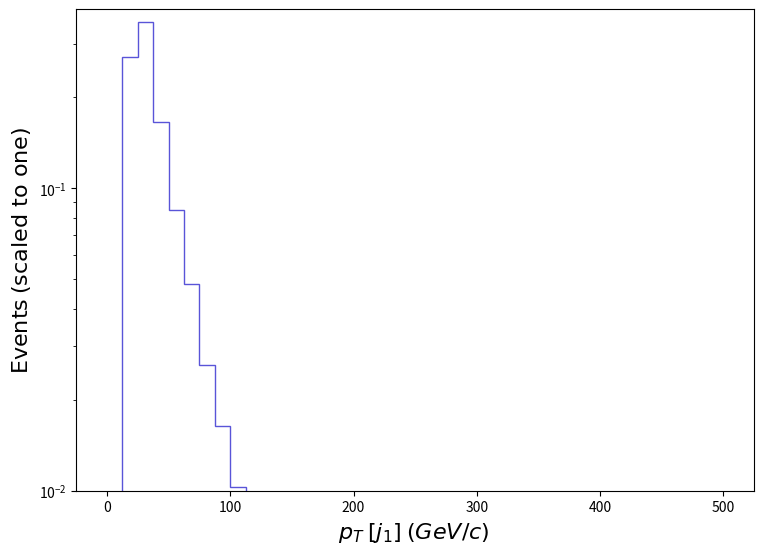

Recreate this plot in Python. (Note: this script raises an exception after producing the figure.)
def selection_2():

    # Library import
    import numpy
    import matplotlib
    import matplotlib.pyplot   as plt
    import matplotlib.gridspec as gridspec

    # Library version
    matplotlib_version = matplotlib.__version__
    numpy_version      = numpy.__version__

    # Histo binning
    xBinning = numpy.linspace(0.0,500.0,41,endpoint=True)

    # Creating data sequence: middle of each bin
    xData = numpy.array([6.25,18.75,31.25,43.75,56.25,68.75,81.25,93.75,106.25,118.75,131.25,143.75,156.25,168.75,181.25,193.75,206.25,218.75,231.25,243.75,256.25,268.75,281.25,293.75,306.25,318.75,331.25,343.75,356.25,368.75,381.25,393.75,406.25,418.75,431.25,443.75,456.25,468.75,481.25,493.75])

    # Creating weights for histo: y3_PT_0
    y3_PT_0_weights = numpy.array([0.0,0.2718024930188144,0.3551257617362489,0.16537547999384697,0.08458151401628712,0.04827078121600323,0.026095047583303114,0.01633394779195719,0.010277329544537734,0.006833485475147256,0.004971596429904753,0.002967098284693528,0.0019822946364475213,0.0011927818907826917,0.0008847693630903125,0.0008743815703096615,0.000568862697065214,0.0004907450747337732,0.0005324478008852514,0.00014858506810463113,4.944719476536258e-05,9.900254259819855e-05,0.00014444375889688488,0.0001981292899528682,0.00010095038651288325,4.9438837000082135e-05,0.0,0.0,0.0,0.0,0.0,0.0,0.0,4.918479811068416e-05,0.0,0.0,0.0,0.0,0.0,0.0])

    # Creating a new Canvas
    fig   = plt.figure(figsize=(8.75,6.25),dpi=80)
    frame = gridspec.GridSpec(1,1)
    pad   = fig.add_subplot(frame[0])

    # Creating a new Stack
    pad.hist(x=xData, bins=xBinning, weights=y3_PT_0_weights,\
             label="$tag\_1\_pythia8\_BasicReco$", histtype="step", rwidth=1.0,\
             color=None, edgecolor="#5954d8", linewidth=1, linestyle="solid",\
             bottom=None, cumulative=False, density=False, align="mid", orientation="vertical")


    # Axis
    plt.rc('text',usetex=False)
    plt.xlabel(r"$p_{T}$ $[ j_{1} ]$ $(GeV/c)$ ",\
               fontsize=16,color="black")
    plt.ylabel(r"$\mathrm{Events}$ $(\mathrm{scaled}\ \mathrm{to}\ \mathrm{one})$",\
               fontsize=16,color="black")

    # Boundary of y-axis
    ymax=(numpy.array([y3_PT_0_weights.max()])).max()*1.1
    #ymin=0 # linear scale
    ymin=min([x for x in (numpy.array([y3_PT_0_weights.min(),1.])) if x])/100. # log scale
    plt.gca().set_ylim(ymin,ymax)

    # Log/Linear scale for X-axis
    plt.gca().set_xscale("linear")
    #plt.gca().set_xscale("log",nonpositive="clip")

    # Log/Linear scale for Y-axis
    #plt.gca().set_yscale("linear")
    plt.gca().set_yscale("log",nonpositive="clip")

    # Saving the image
    plt.savefig('../../HTML/MadAnalysis5job_0/selection_2.png')

# Running!
if __name__ == '__main__':
    selection_2()
